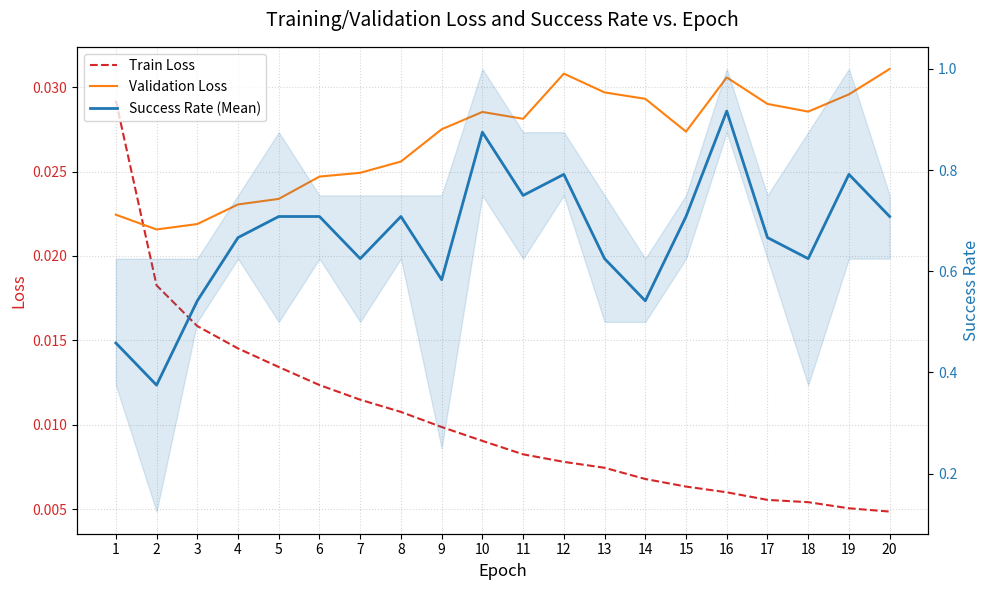

Write Python code to recreate this figure.
import json
import matplotlib.pyplot as plt
import numpy as np

# 1. Parsing the training and validation loss data
loss_data = [
    {"epoch": 1, "train_loss": 0.029203769743203295, "val_loss": 0.022445643557423428},
    {"epoch": 2, "train_loss": 0.01826112123736001, "val_loss": 0.021570634623175534},
    {"epoch": 3, "train_loss": 0.01585067859466333, "val_loss": 0.021892147891990402},
    {"epoch": 4, "train_loss": 0.01452467820795099, "val_loss": 0.023052454836071788},
    {"epoch": 5, "train_loss": 0.013426401685718277, "val_loss": 0.023380962636775703},
    {"epoch": 6, "train_loss": 0.01235801539118957, "val_loss": 0.024702113160879172},
    {"epoch": 7, "train_loss": 0.01148943832067243, "val_loss": 0.024926002006273436},
    {"epoch": 8, "train_loss": 0.01076629633348811, "val_loss": 0.025592640629273},
    {"epoch": 9, "train_loss": 0.009872608727117607, "val_loss": 0.027504168380396207},
    {"epoch": 10, "train_loss": 0.009052072568591514, "val_loss": 0.028529690819236786},
    {"epoch": 11, "train_loss": 0.00825527527480634, "val_loss": 0.028123074745321098},
    {"epoch": 12, "train_loss": 0.007809398083204249, "val_loss": 0.030799554897660092},
    {"epoch": 13, "train_loss": 0.007458395548506614, "val_loss": 0.02968626585006401},
    {"epoch": 14, "train_loss": 0.006794543894981846, "val_loss": 0.02930686964277773},
    {"epoch": 15, "train_loss": 0.006345759107252805, "val_loss": 0.027365636141156825},
    {"epoch": 16, "train_loss": 0.006006875757444137, "val_loss": 0.030574576938994416},
    {"epoch": 17, "train_loss": 0.005557028780939109, "val_loss": 0.02900420900575128},
    {"epoch": 18, "train_loss": 0.005421083252620669, "val_loss": 0.02855018129916627},
    {"epoch": 19, "train_loss": 0.005060133872630605, "val_loss": 0.029572003002536772},
    {"epoch": 20, "train_loss": 0.004864256034195082, "val_loss": 0.031075242278753083}
]

# 2. Parsing the success rate measurements (aligned with epochs 1 to 20)
success_rates = [
    [0.375, 0.375, 0.625], [0.625, 0.375, 0.125], [0.625, 0.5, 0.5],
    [0.625, 0.75, 0.625],  [0.75, 0.5, 0.875],   [0.75, 0.625, 0.75],
    [0.625, 0.5, 0.75],   [0.625, 0.75, 0.75],   [0.75, 0.75, 0.25],
    [0.875, 0.75, 1.0],   [0.75, 0.875, 0.625],  [0.75, 0.75, 0.875],
    [0.75, 0.625, 0.5],   [0.5, 0.5, 0.625],     [0.75, 0.75, 0.625],
    [1.0, 0.875, 0.875],   [0.75, 0.625, 0.625],  [0.625, 0.875, 0.375],
    [0.75, 0.625, 1.0],   [0.625, 0.75, 0.75]
]

# Extract lists for plotting
epochs = [d["epoch"] for d in loss_data]
train_loss = [d["train_loss"] for d in loss_data]
val_loss = [d["val_loss"] for d in loss_data]

# Compute mean, min, and max values for the success rate interval
sr_means = [np.mean(sr) for sr in success_rates]
sr_mins = [np.min(sr) for sr in success_rates]
sr_maxs = [np.max(sr) for sr in success_rates]

# Initialize the figure and the first (left) axis for Losses
fig, ax1 = plt.subplots(figsize=(10, 6))

color_loss = 'tab:red'
ax1.set_xlabel('Epoch', fontsize=12)
ax1.set_ylabel('Loss', color=color_loss, fontsize=12)

# Plot training and validation losses
line1, = ax1.plot(epochs, train_loss, label='Train Loss', color='tab:red', linestyle='--')
line2, = ax1.plot(epochs, val_loss, label='Validation Loss', color='tab:orange')
ax1.tick_params(axis='y', labelcolor=color_loss)
ax1.set_xticks(epochs)
ax1.grid(True, linestyle=':', alpha=0.5)

# Create a second (right) axis for the Success Rate
ax2 = ax1.twinx()  
color_sr = 'tab:blue'
ax2.set_ylabel('Success Rate', color=color_sr, fontsize=12)  

# Plot the success rate mean line and the shaded min-max interval
line3, = ax2.plot(epochs, sr_means, label='Success Rate (Mean)', color='tab:blue', linewidth=2)
ax2.fill_between(epochs, sr_mins, sr_maxs, color='tab:blue', alpha=0.15, label='Success Rate Range')
ax2.tick_params(axis='y', labelcolor=color_sr)

# Consolidate legends from both axes into a single box
lines = [line1, line2, line3]
labels = [l.get_label() for l in lines]
ax1.legend(lines, labels, loc='upper left')

plt.title('Training/Validation Loss and Success Rate vs. Epoch', fontsize=14, pad=15)
fig.tight_layout()  

# Save the plot
plt.savefig('training_metrics.png')
